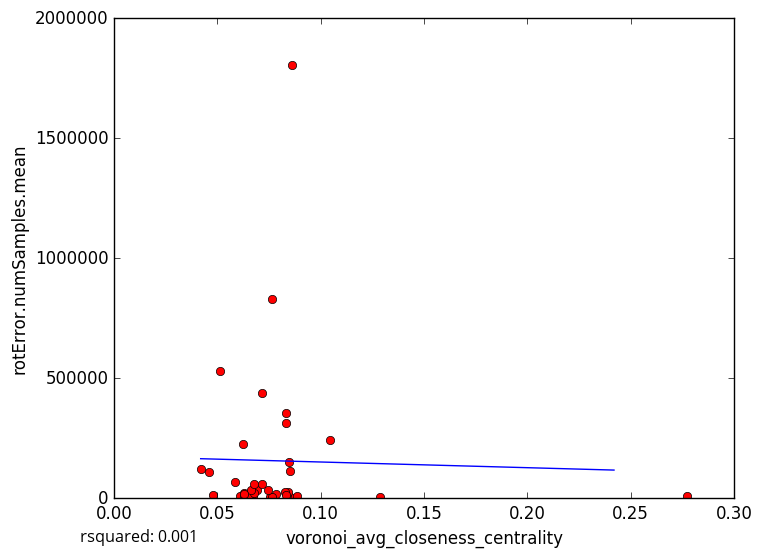

The data file committed next to this chart (first rows):
voronoi_avg_closeness_centrality, rotError.numSamples.mean
0.06073, 8627
0.07841, 15696
0.0671, 6140
0.0849, 4242
0.07527, 6332
0.07636, 6329
0.06303, 5863
0.1287, 6087
0.08335, 357218
0.07649, 830942
0.06896, 36389
0.06537, 15490
0.04764, 13796
0.08384, 12714
0.277, 7331
0.08847, 7724
0.08406, 25950
0.06278, 22338
0.08244, 24431
0.07162, 59670
0.08294, 13574
0.06747, 22022
0.06616, 32608
0.07169, 437301
0.08475, 151082
0.08528, 114101
0.07452, 35667
0.04188, 122500
0.06261, 19130
0.04597, 110106
0.08612, 1804313
0.06219, 225133
0.05116, 531998
0.1044, 242087
0.08297, 311884
0.05833, 65744
0.06772, 57460
5-Fold RMSE:, 197707, 610869, 276144, 278519, 278519
Average 5-Fold RMSE:, 304920
5-Fold rsquared:, -0.4538, -0.02776, -16.76, -47.88, -47.88
Average 5-Fold rsquared:, -15.14
